Photos from the image-classification dataset "data" in the GitHub repository s4piru/Arduino-ODML. Its 2 classes are: bottle, can.

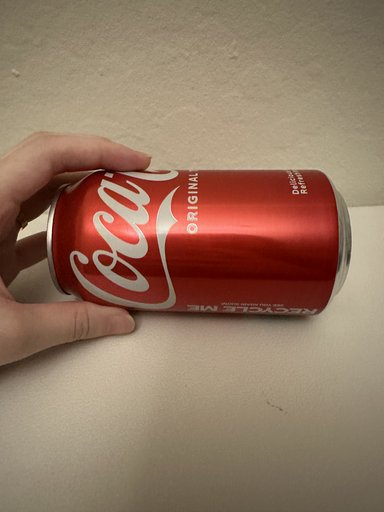
Label: can

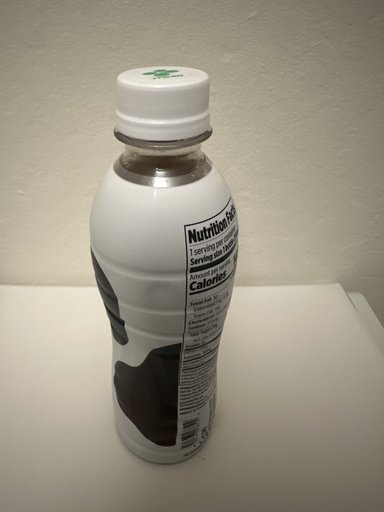
Label: bottle

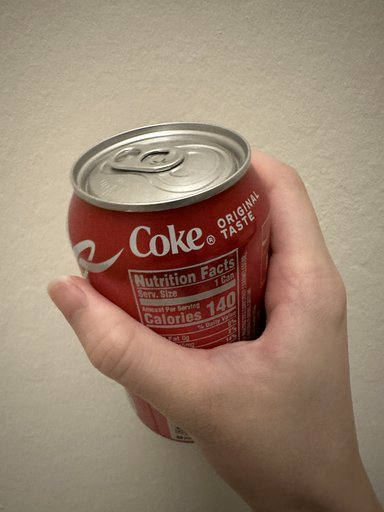
Label: can

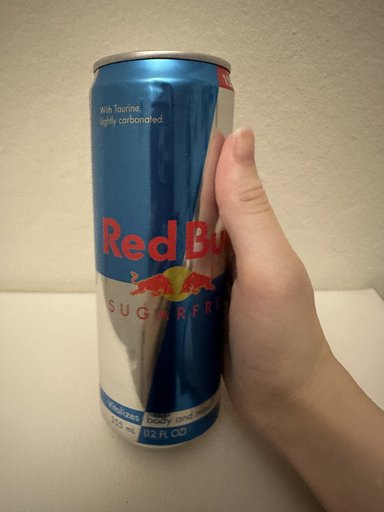
Label: can

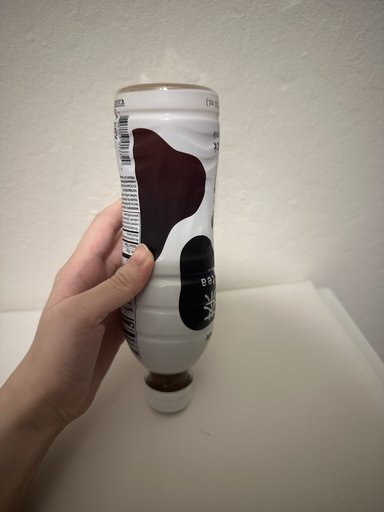
Label: bottle

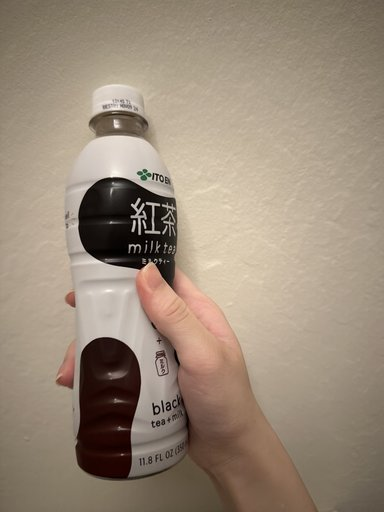
Label: bottle
